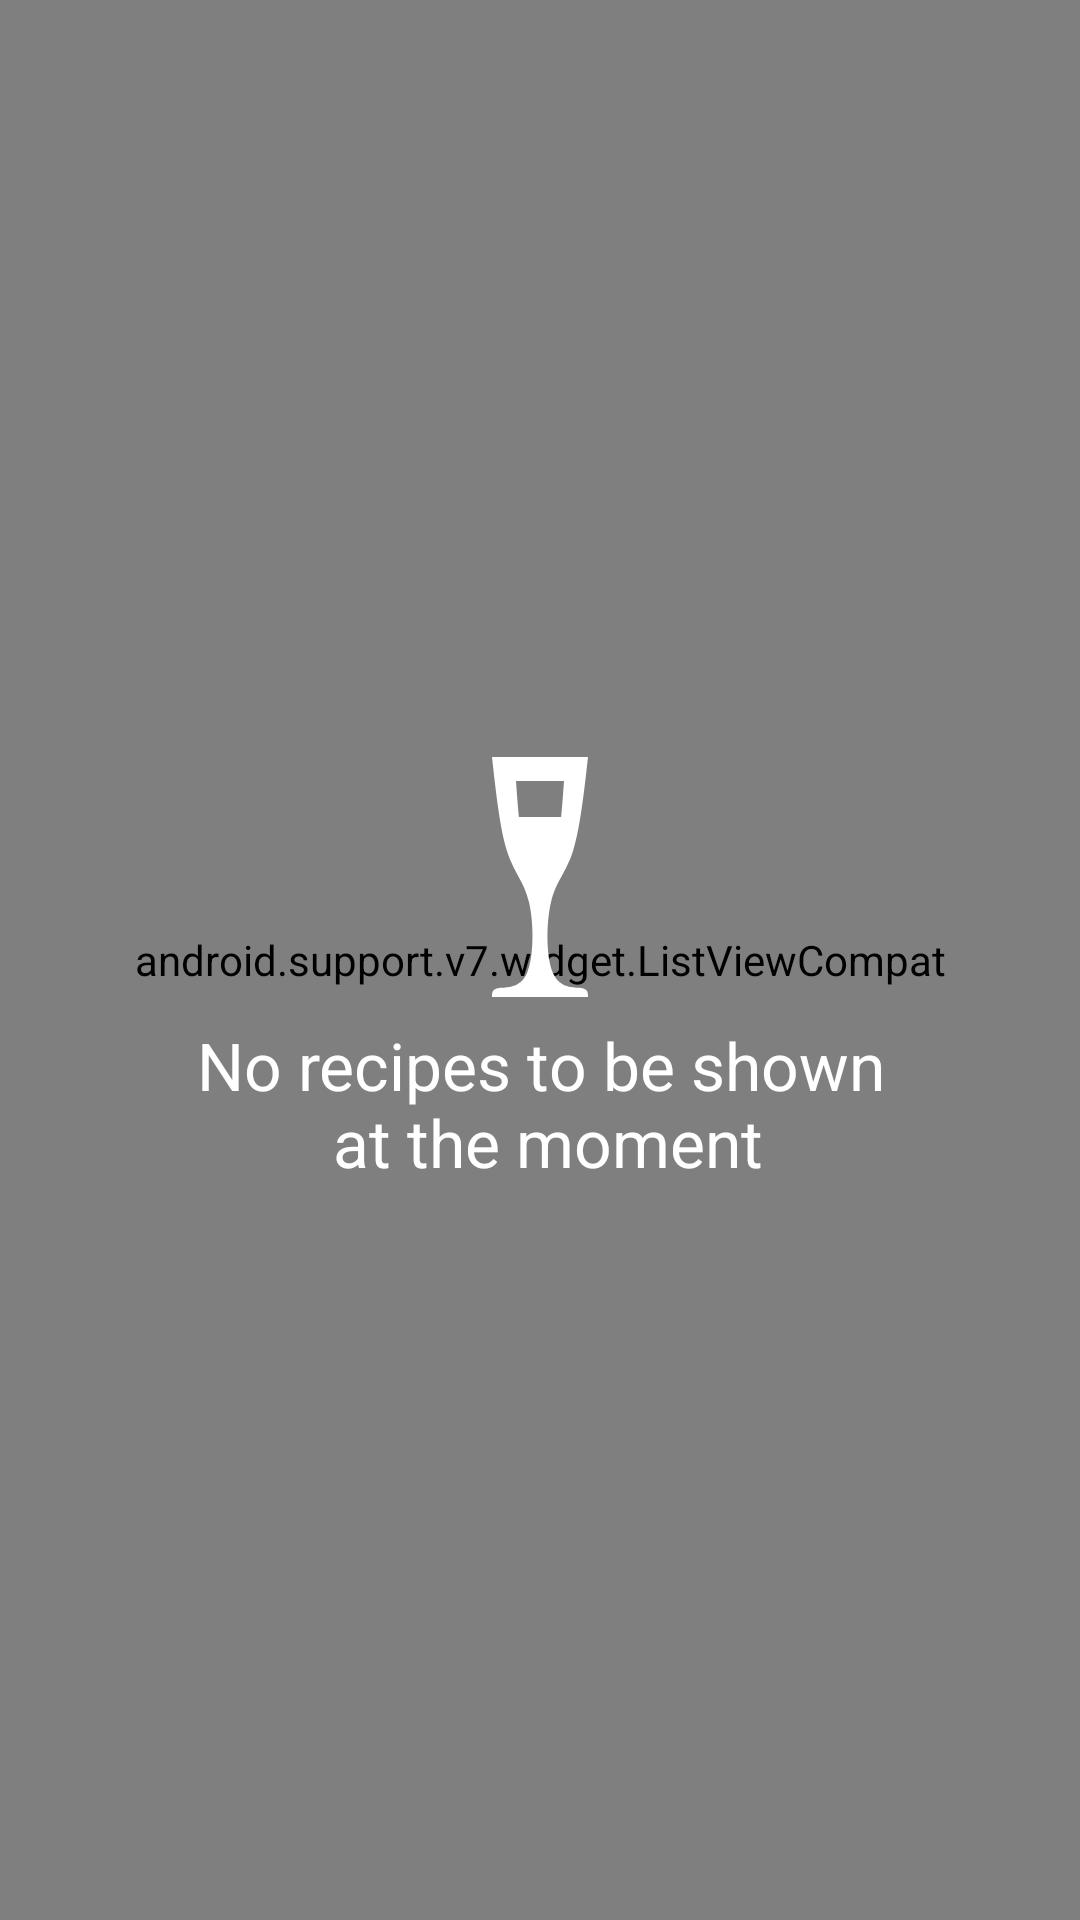

Reconstruct the res/layout file that produces this screen, plus the resources it refers to.
<!-- AndroidManifest.xml: application theme AppTheme -->
<!-- res/layout/fragment_favorite_recipes.xml -->
<FrameLayout xmlns:android="http://schemas.android.com/apk/res/android"
    xmlns:tools="http://schemas.android.com/tools"
    android:layout_width="match_parent"
    android:layout_height="match_parent"
    tools:context="br.com.unibratec.app_recipes.FavoriteRecipesFragment">

    <android.support.v7.widget.ListViewCompat
        android:id="@+id/favorites_list"
        android:layout_width="match_parent"
        android:layout_height="match_parent"
        android:clipToPadding="false"
        android:divider="@android:color/transparent"
        android:dividerHeight="1dp"
        />

    <include layout="@layout/layout_empty_list" />
</FrameLayout>
<!-- res/layout/layout_empty_list.xml (included above) -->
<?xml version="1.0" encoding="utf-8"?>
<LinearLayout xmlns:android="http://schemas.android.com/apk/res/android"
    android:layout_width="match_parent"
    android:layout_height="match_parent"
    android:id="@+id/empty_view_root"
    android:gravity="center">

    <TextView
        android:id="@+id/textView"
        android:layout_width="wrap_content"
        android:layout_height="wrap_content"
        android:drawableTop="@drawable/glass_flute"
        android:textColor="@android:color/white"
        android:gravity="center"
        android:text="@string/empty_text"
        android:textAppearance="?android:attr/textAppearanceLarge" />
</LinearLayout>
<!-- resources referenced by this layout -->
<resources>
  <!-- drawable glass_flute (drawable) -->
  <vector xmlns:android="http://schemas.android.com/apk/res/android"
      android:height="96dp"
      android:width="96dp"
      android:viewportWidth="24"
      android:viewportHeight="24">
      <path android:fillColor="#FFF" android:pathData="M8,2H16C15.67,5 15.33,8 14.75,9.83C14.17,11.67 13.33,12.33 12.92,14.08C12.5,15.83 12.5,18.67 13.08,20C13.67,21.33 14.83,21.17 15.42,21.25C16,21.33 16,21.67 16,22H8C8,21.67 8,21.33 8.58,21.25C9.17,21.17 10.33,21.33 10.92,20C11.5,18.67 11.5,15.83 11.08,14.08C10.67,12.33 9.83,11.67 9.25,9.83C8.67,8 8.33,5 8,2M10,4C10.07,5.03 10.15,6.07 10.24,7H13.76C13.85,6.07 13.93,5.03 14,4H10Z" />
  </vector>
  <string name="empty_text">No recipes to be shown\n at the moment</string>
  <style name="AppTheme" parent="Theme.AppCompat.Light.DarkActionBar">
          <item name="colorPrimary">@color/colorPrimary</item>
          <item name="colorPrimaryDark">@color/colorPrimaryDark</item>
          <item name="colorAccent">@color/colorAccent</item>
          <item name="android:windowBackground">@color/backgroundColor</item>
      </style>
  <color name="colorPrimary">#FF5722</color>
  <color name="colorPrimaryDark">#E64A19</color>
  <color name="colorAccent">#8BC34A</color>
  <color name="backgroundColor">#212121</color>
</resources>
